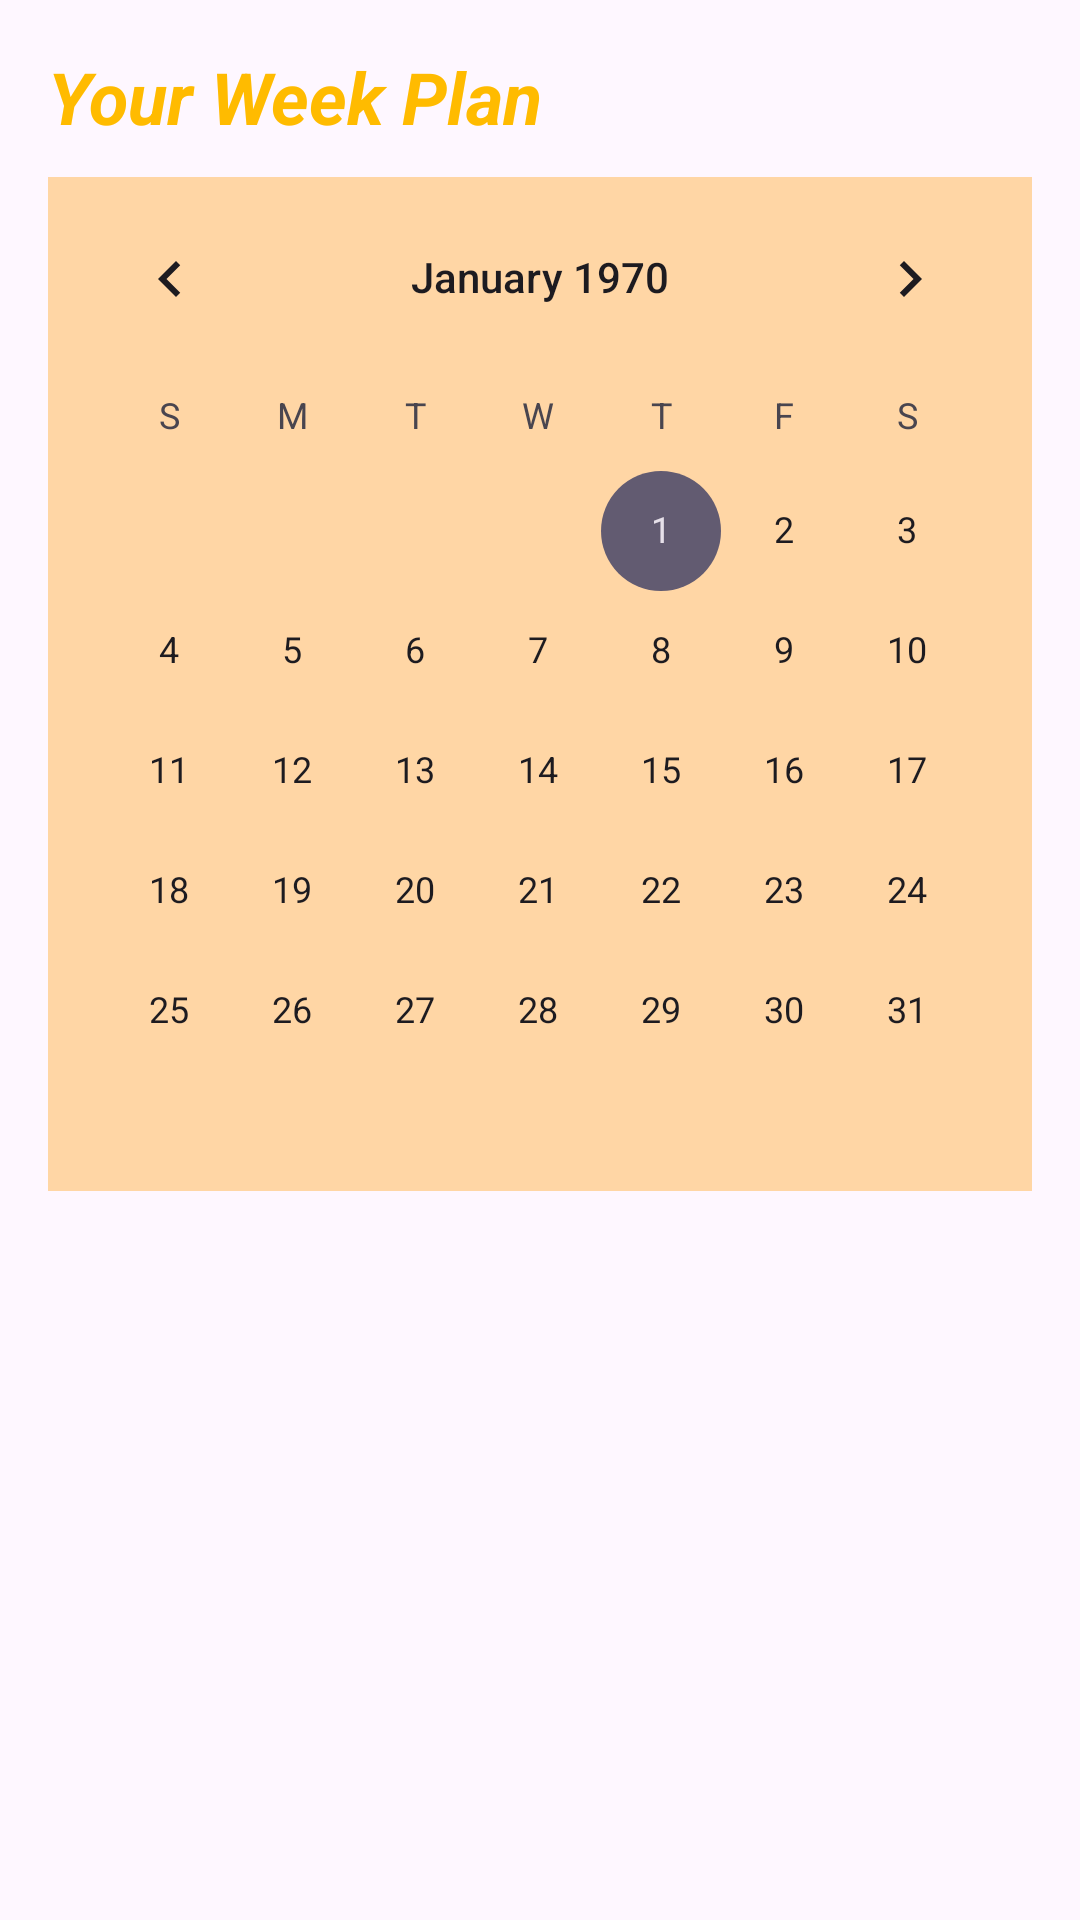

The Android layout XML behind this screen, and the referenced resources:
<!-- AndroidManifest.xml: application theme Theme.FoodPlannerTest -->
<!-- res/layout/fragment_calendar.xml -->
<androidx.core.widget.NestedScrollView
    xmlns:android="http://schemas.android.com/apk/res/android"
    xmlns:app="http://schemas.android.com/apk/res-auto"
    android:layout_width="match_parent"
    android:layout_height="match_parent"
    android:fillViewport="true">

    <LinearLayout
        android:layout_width="match_parent"
        android:layout_height="wrap_content"
        android:orientation="vertical"
        android:padding="16dp">

        <LinearLayout
            android:layout_width="match_parent"
            android:layout_height="wrap_content"
            android:orientation="horizontal"
            android:gravity="start"
            android:paddingBottom="8dp">


            <TextView
                android:id="@+id/textView"
                android:layout_width="wrap_content"
                android:layout_height="wrap_content"
                android:text="Your Week Plan "
                android:textColor="#FFBB00"
                android:textSize="24sp"
                android:textStyle="bold|italic" />


            <ImageView
                android:id="@+id/imageView"
                android:layout_width="25dp"
                android:layout_height="35dp"
                android:layout_marginStart="8dp"
                android:contentDescription="Week Plan Icon"
                android:src="@drawable/todo"
                android:tint="#FFBB00" />
        </LinearLayout>



        <CalendarView
            android:id="@+id/calendarView"
            android:layout_width="match_parent"
            android:layout_height="wrap_content"
            android:layout_marginBottom="16dp"
            android:background="#FFD6A5" />

        <com.airbnb.lottie.LottieAnimationView
            android:id="@+id/lottieAnimationView"
            android:layout_width="300dp"
            android:layout_height="250dp"
            android:layout_gravity="center"
            android:layout_marginBottom="200dp"
        android:visibility="gone"
        app:lottie_autoPlay="true"
        app:lottie_loop="true"
        app:lottie_rawRes="@raw/calendar" />


        <androidx.recyclerview.widget.RecyclerView
            android:id="@+id/recyclerView"
            android:layout_width="match_parent"
            android:layout_height="wrap_content"
            android:layout_marginTop="16dp"
            android:nestedScrollingEnabled="false" />

    </LinearLayout>

</androidx.core.widget.NestedScrollView>
<!-- resources referenced by this layout -->
<resources>
  <style name="Theme.FoodPlannerTest" parent="Base.Theme.FoodPlannerTest" />
  <style name="Base.Theme.FoodPlannerTest" parent="Theme.Material3.DayNight.NoActionBar">
          <item name="colorPrimary">#FFBB00</item> 
  
      </style>
</resources>
